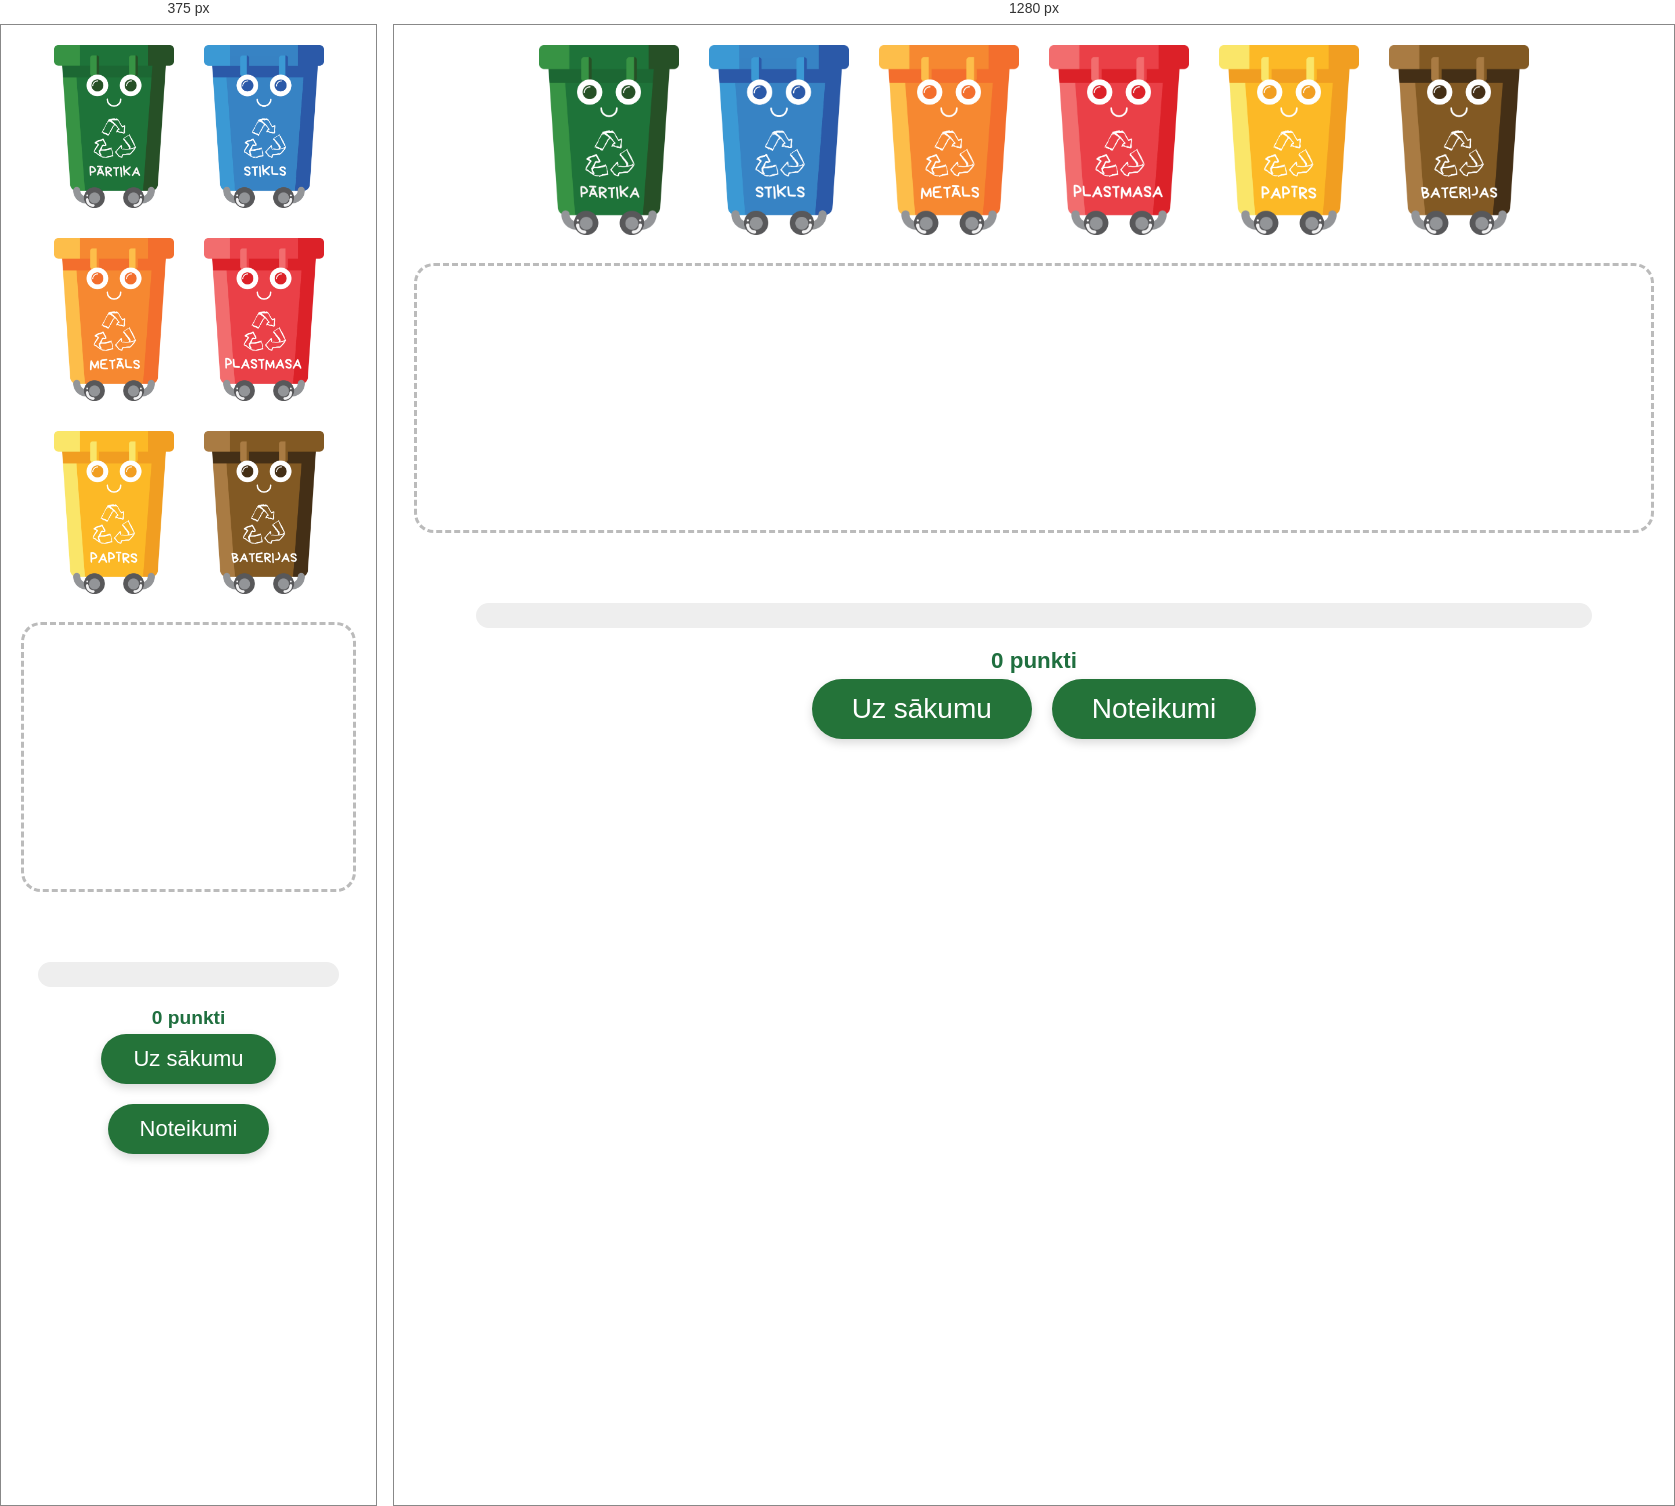
Rendered at 375 px and 1280 px, left to right.

<!-- file: spele.html -->
<!DOCTYPE html>
<html lang="lv">
<head>
  <meta charset="UTF-8" />
<meta name="viewport" content="width=device-width, initial-scale=1, maximum-scale=1, user-scalable=no">


  <title>Spēle – Zināšanu Karuselis</title>
  <link rel="stylesheet" href="spele.css" />
</head>
<body>
  <div class="game-container">

    <!-- Miskastes rinda -->
    <div class="bins">
      <img src="m1.png" alt="Miskaste 1" class="bin" />
      <img src="m2.png" alt="Miskaste 2" class="bin" />
      <img src="m3.png" alt="Miskaste 3" class="bin" />
      <img src="m4.png" alt="Miskaste 4" class="bin" />
      <img src="m5.png" alt="Miskaste 5" class="bin" />
      <img src="m6.png" alt="Miskaste 6" class="bin" />
    </div>
<br>

    <!-- Atkritumu zona ar fiksētu konteineru -->
    <div class="trash-zone" id="trashZone">
      <div class="trash-holder" id="trashHolder"></div>
    </div>

    <!-- Progresijas josla -->
 <div class="progress-wrapper">
  <div class="progress-bar">
    <div class="progress-fill" id="progressFill"></div>
    <div class="progress-icon" id="progressIcon">
      <img src="burkans.png" alt="Burkāns" />
    </div>
  </div>
  <div class="progress-score">
    <span id="score">0</span> punkti
  </div>
</div>


    <!-- Pogas -->
    <div class="button-wrapper">
      <button class="btn btn-back" onclick="window.location.href='index.html'">Uz sākumu</button>
      <button class="btn btn-back" onclick="window.location.href='noteikumi.html'">Noteikumi</button>
    </div>

  </div>

  <!-- JavaScript loģika -->
  <script src="script.js"></script>
</body>
</html>


/* @media block from spele.css */
@media (max-width: 1024px) {
  .bin {
    width: 120px;
  }

  .trash-item {
    width: 140px;
  }

  .btn {
    font-size: 22px;
    padding: 12px 32px;
  }

  .progress-icon img {
    width: 36px;
    height: 36px;
  }

  .progress-score {
    font-size: 1.2rem;
  }

  .final-message h1 {
    font-size: 2.2rem;
  }

  .final-message p {
    font-size: 1.6rem;
  }

  .big-score {
    font-size: 1.8rem;
  }
}